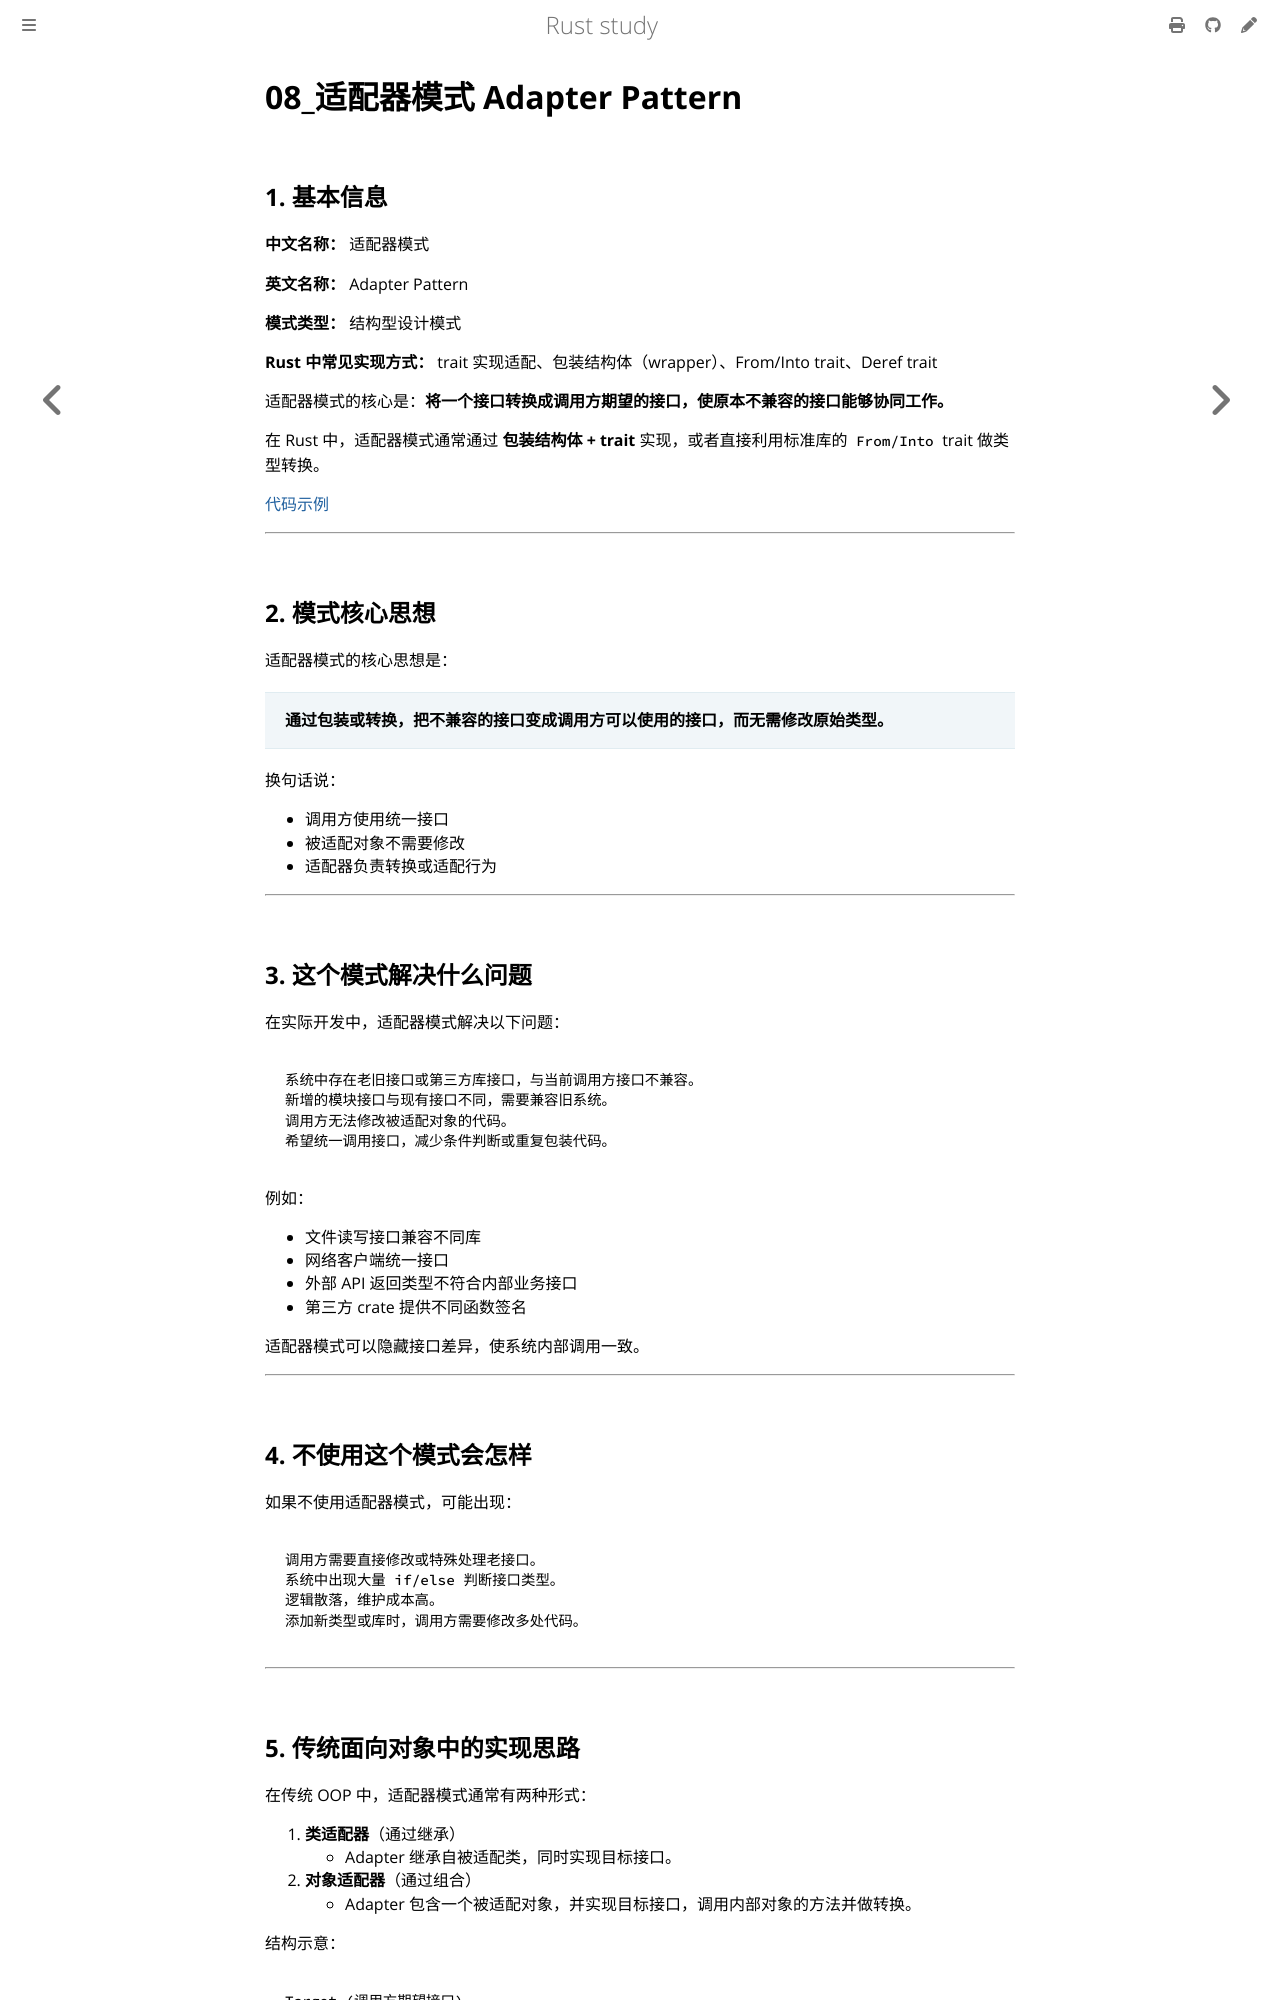

repository: 169LI/rust-study · page: Rust学习/设计模式/适配器模式.html · generator: mdbook

# 08_适配器模式 Adapter Pattern

## 1. 基本信息

**中文名称：** 适配器模式

**英文名称：** Adapter Pattern

**模式类型：** 结构型设计模式

**Rust 中常见实现方式：** trait 实现适配、包装结构体（wrapper）、From/Into trait、Deref trait

适配器模式的核心是：**将一个接口转换成调用方期望的接口，使原本不兼容的接口能够协同工作。**

在 Rust 中，适配器模式通常通过 **包装结构体 + trait** 实现，或者直接利用标准库的 `From/Into` trait 做类型转换。

[代码示例](https://github.com/169LI/rust-study/tree/master/example_code/DesignPattern/adapter_pattern/src/main.rs)

---

## 2. 模式核心思想

适配器模式的核心思想是：

> **通过包装或转换，把不兼容的接口变成调用方可以使用的接口，而无需修改原始类型。**

换句话说：

- 调用方使用统一接口
- 被适配对象不需要修改
- 适配器负责转换或适配行为

---

## 3. 这个模式解决什么问题

在实际开发中，适配器模式解决以下问题：

```text
系统中存在老旧接口或第三方库接口，与当前调用方接口不兼容。
新增的模块接口与现有接口不同，需要兼容旧系统。
调用方无法修改被适配对象的代码。
希望统一调用接口，减少条件判断或重复包装代码。
```

例如：

- 文件读写接口兼容不同库
- 网络客户端统一接口
- 外部 API 返回类型不符合内部业务接口
- 第三方 crate 提供不同函数签名

适配器模式可以隐藏接口差异，使系统内部调用一致。

---

## 4. 不使用这个模式会怎样

如果不使用适配器模式，可能出现：

```text
调用方需要直接修改或特殊处理老接口。
系统中出现大量 if/else 判断接口类型。
逻辑散落，维护成本高。
添加新类型或库时，调用方需要修改多处代码。
```

---
